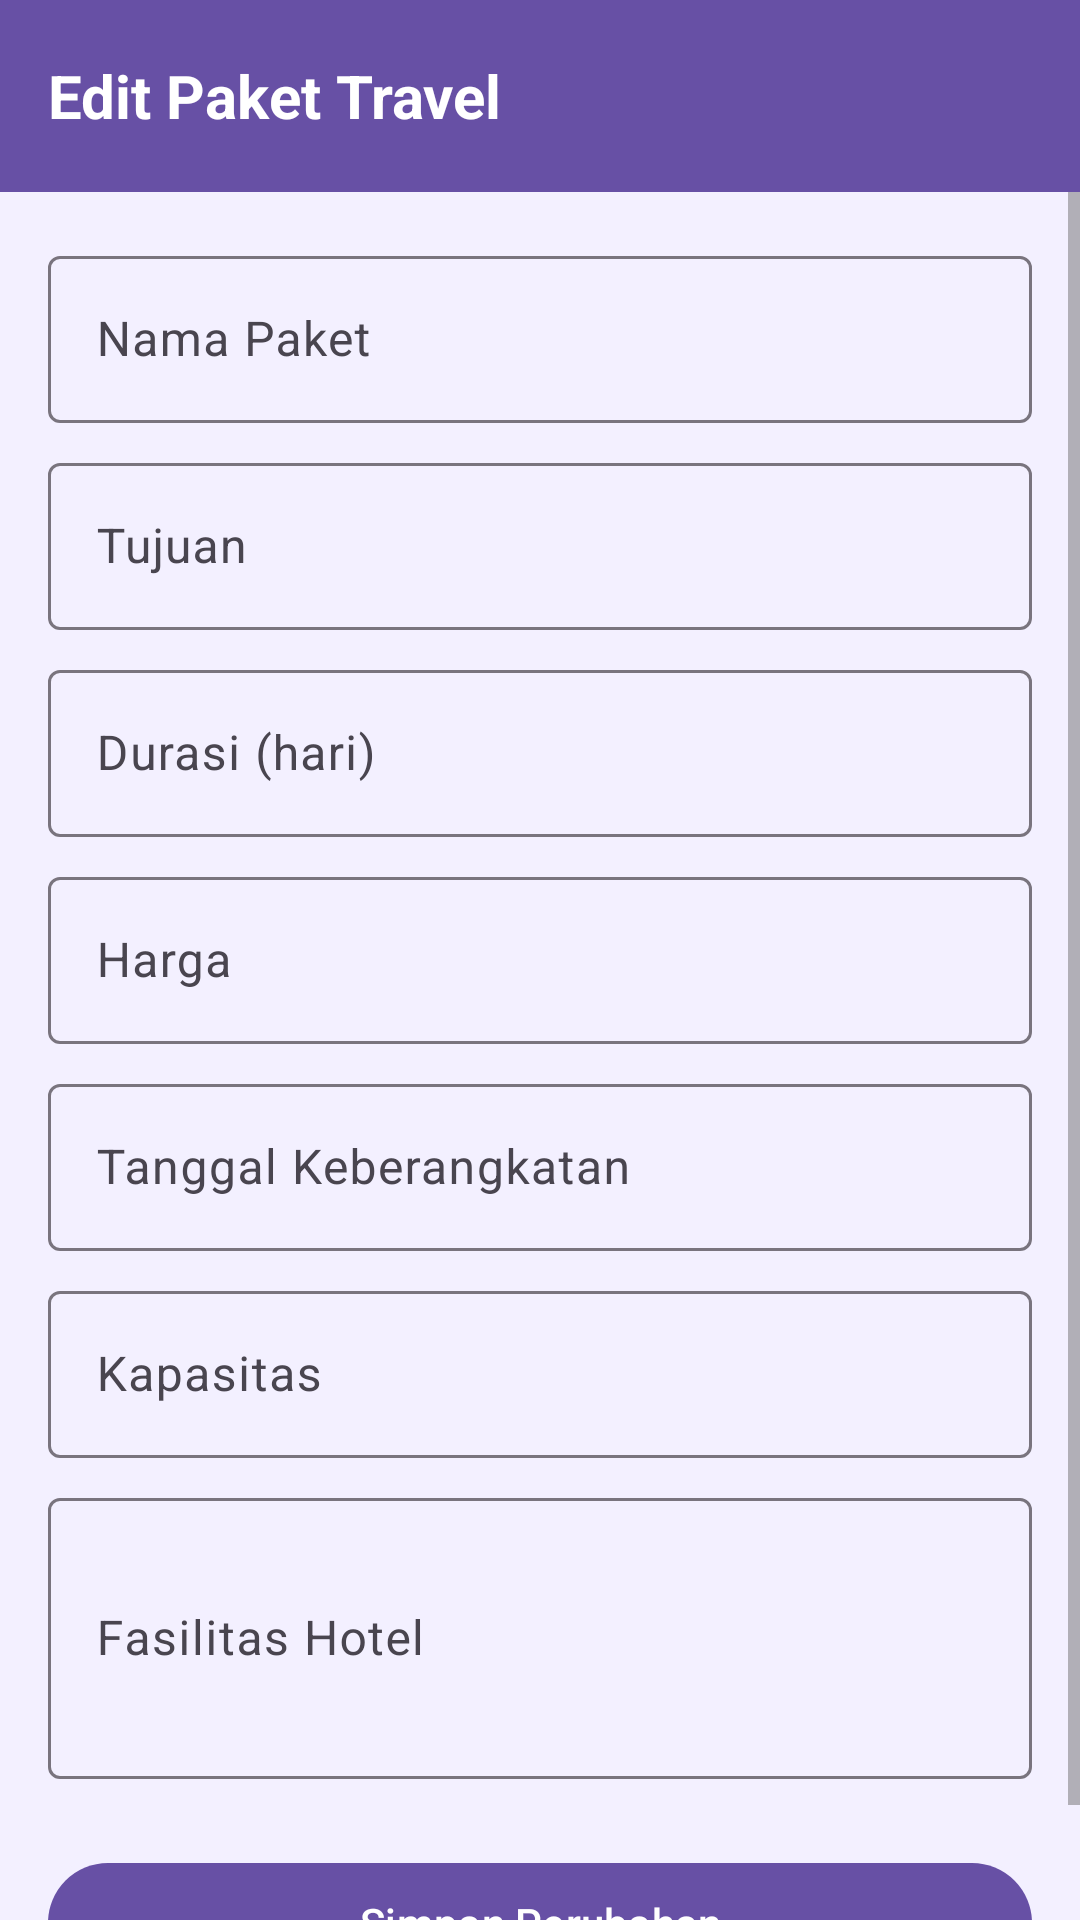

The Android layout XML behind this screen, and the referenced resources:
<!-- AndroidManifest.xml: application theme Theme.UASMobileTiketTravelBaduy -->
<!-- res/layout/activity_edit_travel.xml -->
<?xml version="1.0" encoding="utf-8"?>
<androidx.coordinatorlayout.widget.CoordinatorLayout xmlns:android="http://schemas.android.com/apk/res/android"
    xmlns:app="http://schemas.android.com/apk/res-auto"
    android:layout_width="match_parent"
    android:layout_height="match_parent">

    <androidx.appcompat.widget.Toolbar
        android:layout_width="match_parent"
        android:layout_height="?attr/actionBarSize"
        android:background="?attr/colorPrimary"
        android:theme="@style/ThemeOverlay.AppCompat.Dark.ActionBar"
        android:padding="16dp"
        android:gravity="center_vertical"
        android:elevation="4dp"
        android:contentInsetStart="0dp">

        <TextView
            android:layout_width="wrap_content"
            android:layout_height="wrap_content"
            android:text="Edit Paket Travel"
            android:textColor="@android:color/white"
            android:textSize="20sp"
            android:textStyle="bold" />
    </androidx.appcompat.widget.Toolbar>

    <ScrollView
        android:layout_width="match_parent"
        android:layout_height="match_parent"
        android:layout_marginTop="?attr/actionBarSize">

        <LinearLayout
            android:layout_width="match_parent"
            android:layout_height="wrap_content"
            android:orientation="vertical"
            android:padding="16dp">

            <com.google.android.material.textfield.TextInputLayout
                android:layout_width="match_parent"
                android:layout_height="wrap_content"
                android:hint="Nama Paket">

                <com.google.android.material.textfield.TextInputEditText
                    android:id="@+id/etNamaPaket"
                    android:layout_width="match_parent"
                    android:layout_height="wrap_content"
                    android:inputType="text" />

            </com.google.android.material.textfield.TextInputLayout>

            <com.google.android.material.textfield.TextInputLayout
                android:layout_width="match_parent"
                android:layout_height="wrap_content"
                android:layout_marginTop="8dp"
                android:hint="Tujuan">

                <com.google.android.material.textfield.TextInputEditText
                    android:id="@+id/etTujuan"
                    android:layout_width="match_parent"
                    android:layout_height="wrap_content"
                    android:inputType="text" />

            </com.google.android.material.textfield.TextInputLayout>

            <com.google.android.material.textfield.TextInputLayout
                android:layout_width="match_parent"
                android:layout_height="wrap_content"
                android:layout_marginTop="8dp"
                android:hint="Durasi (hari)">

                <com.google.android.material.textfield.TextInputEditText
                    android:id="@+id/etDurasi"
                    android:layout_width="match_parent"
                    android:layout_height="wrap_content"
                    android:inputType="number" />

            </com.google.android.material.textfield.TextInputLayout>

            <com.google.android.material.textfield.TextInputLayout
                android:layout_width="match_parent"
                android:layout_height="wrap_content"
                android:layout_marginTop="8dp"
                android:hint="Harga">

                <com.google.android.material.textfield.TextInputEditText
                    android:id="@+id/etHarga"
                    android:layout_width="match_parent"
                    android:layout_height="wrap_content"
                    android:inputType="numberDecimal" />

            </com.google.android.material.textfield.TextInputLayout>

            <com.google.android.material.textfield.TextInputLayout
                android:layout_width="match_parent"
                android:layout_height="wrap_content"
                android:layout_marginTop="8dp"
                android:hint="Tanggal Keberangkatan">

                <com.google.android.material.textfield.TextInputEditText
                    android:id="@+id/etTanggal"
                    android:layout_width="match_parent"
                    android:layout_height="wrap_content"
                    android:inputType="date" />

            </com.google.android.material.textfield.TextInputLayout>

            <com.google.android.material.textfield.TextInputLayout
                android:layout_width="match_parent"
                android:layout_height="wrap_content"
                android:layout_marginTop="8dp"
                android:hint="Kapasitas">

                <com.google.android.material.textfield.TextInputEditText
                    android:id="@+id/etKapasitas"
                    android:layout_width="match_parent"
                    android:layout_height="wrap_content"
                    android:inputType="number" />

            </com.google.android.material.textfield.TextInputLayout>

            <com.google.android.material.textfield.TextInputLayout
                android:layout_width="match_parent"
                android:layout_height="wrap_content"
                android:layout_marginTop="8dp"
                android:hint="Fasilitas Hotel">

                <com.google.android.material.textfield.TextInputEditText
                    android:id="@+id/etFasilitas"
                    android:layout_width="match_parent"
                    android:layout_height="wrap_content"
                    android:inputType="textMultiLine"
                    android:minLines="3" />

            </com.google.android.material.textfield.TextInputLayout>

            <com.google.android.material.button.MaterialButton
                android:id="@+id/btnUpdate"
                android:layout_width="match_parent"
                android:layout_height="wrap_content"
                android:layout_marginTop="24dp"
                android:text="Simpan Perubahan" />

        </LinearLayout>

    </ScrollView>

</androidx.coordinatorlayout.widget.CoordinatorLayout>
<!-- resources referenced by this layout -->
<resources>
  <style name="Theme.UASMobileTiketTravelBaduy" parent="Base.Theme.UASMobileTiketTravelBaduy" />
  <style name="Base.Theme.UASMobileTiketTravelBaduy" parent="Theme.Material3.Light.NoActionBar">
          
          <item name="colorPrimary">@color/colorPrimary</item>
          <item name="colorPrimaryDark">@color/colorPrimaryDark</item>
          <item name="colorAccent">@color/colorAccent</item>
          <item name="android:windowBackground">@color/colorBackground</item>
          <item name="android:textColor">@color/colorText</item>
          <item name="android:textColorSecondary">@color/colorTextSecondary</item>
      </style>
  <color name="colorPrimary">#6750a5</color>
  <color name="colorPrimaryDark">#4a3b76</color>
  <color name="colorAccent">#9c7bff</color>
  <color name="colorBackground">#f3f0ff</color>
  <color name="colorText">#212121</color>
  <color name="colorTextSecondary">#757575</color>
</resources>
